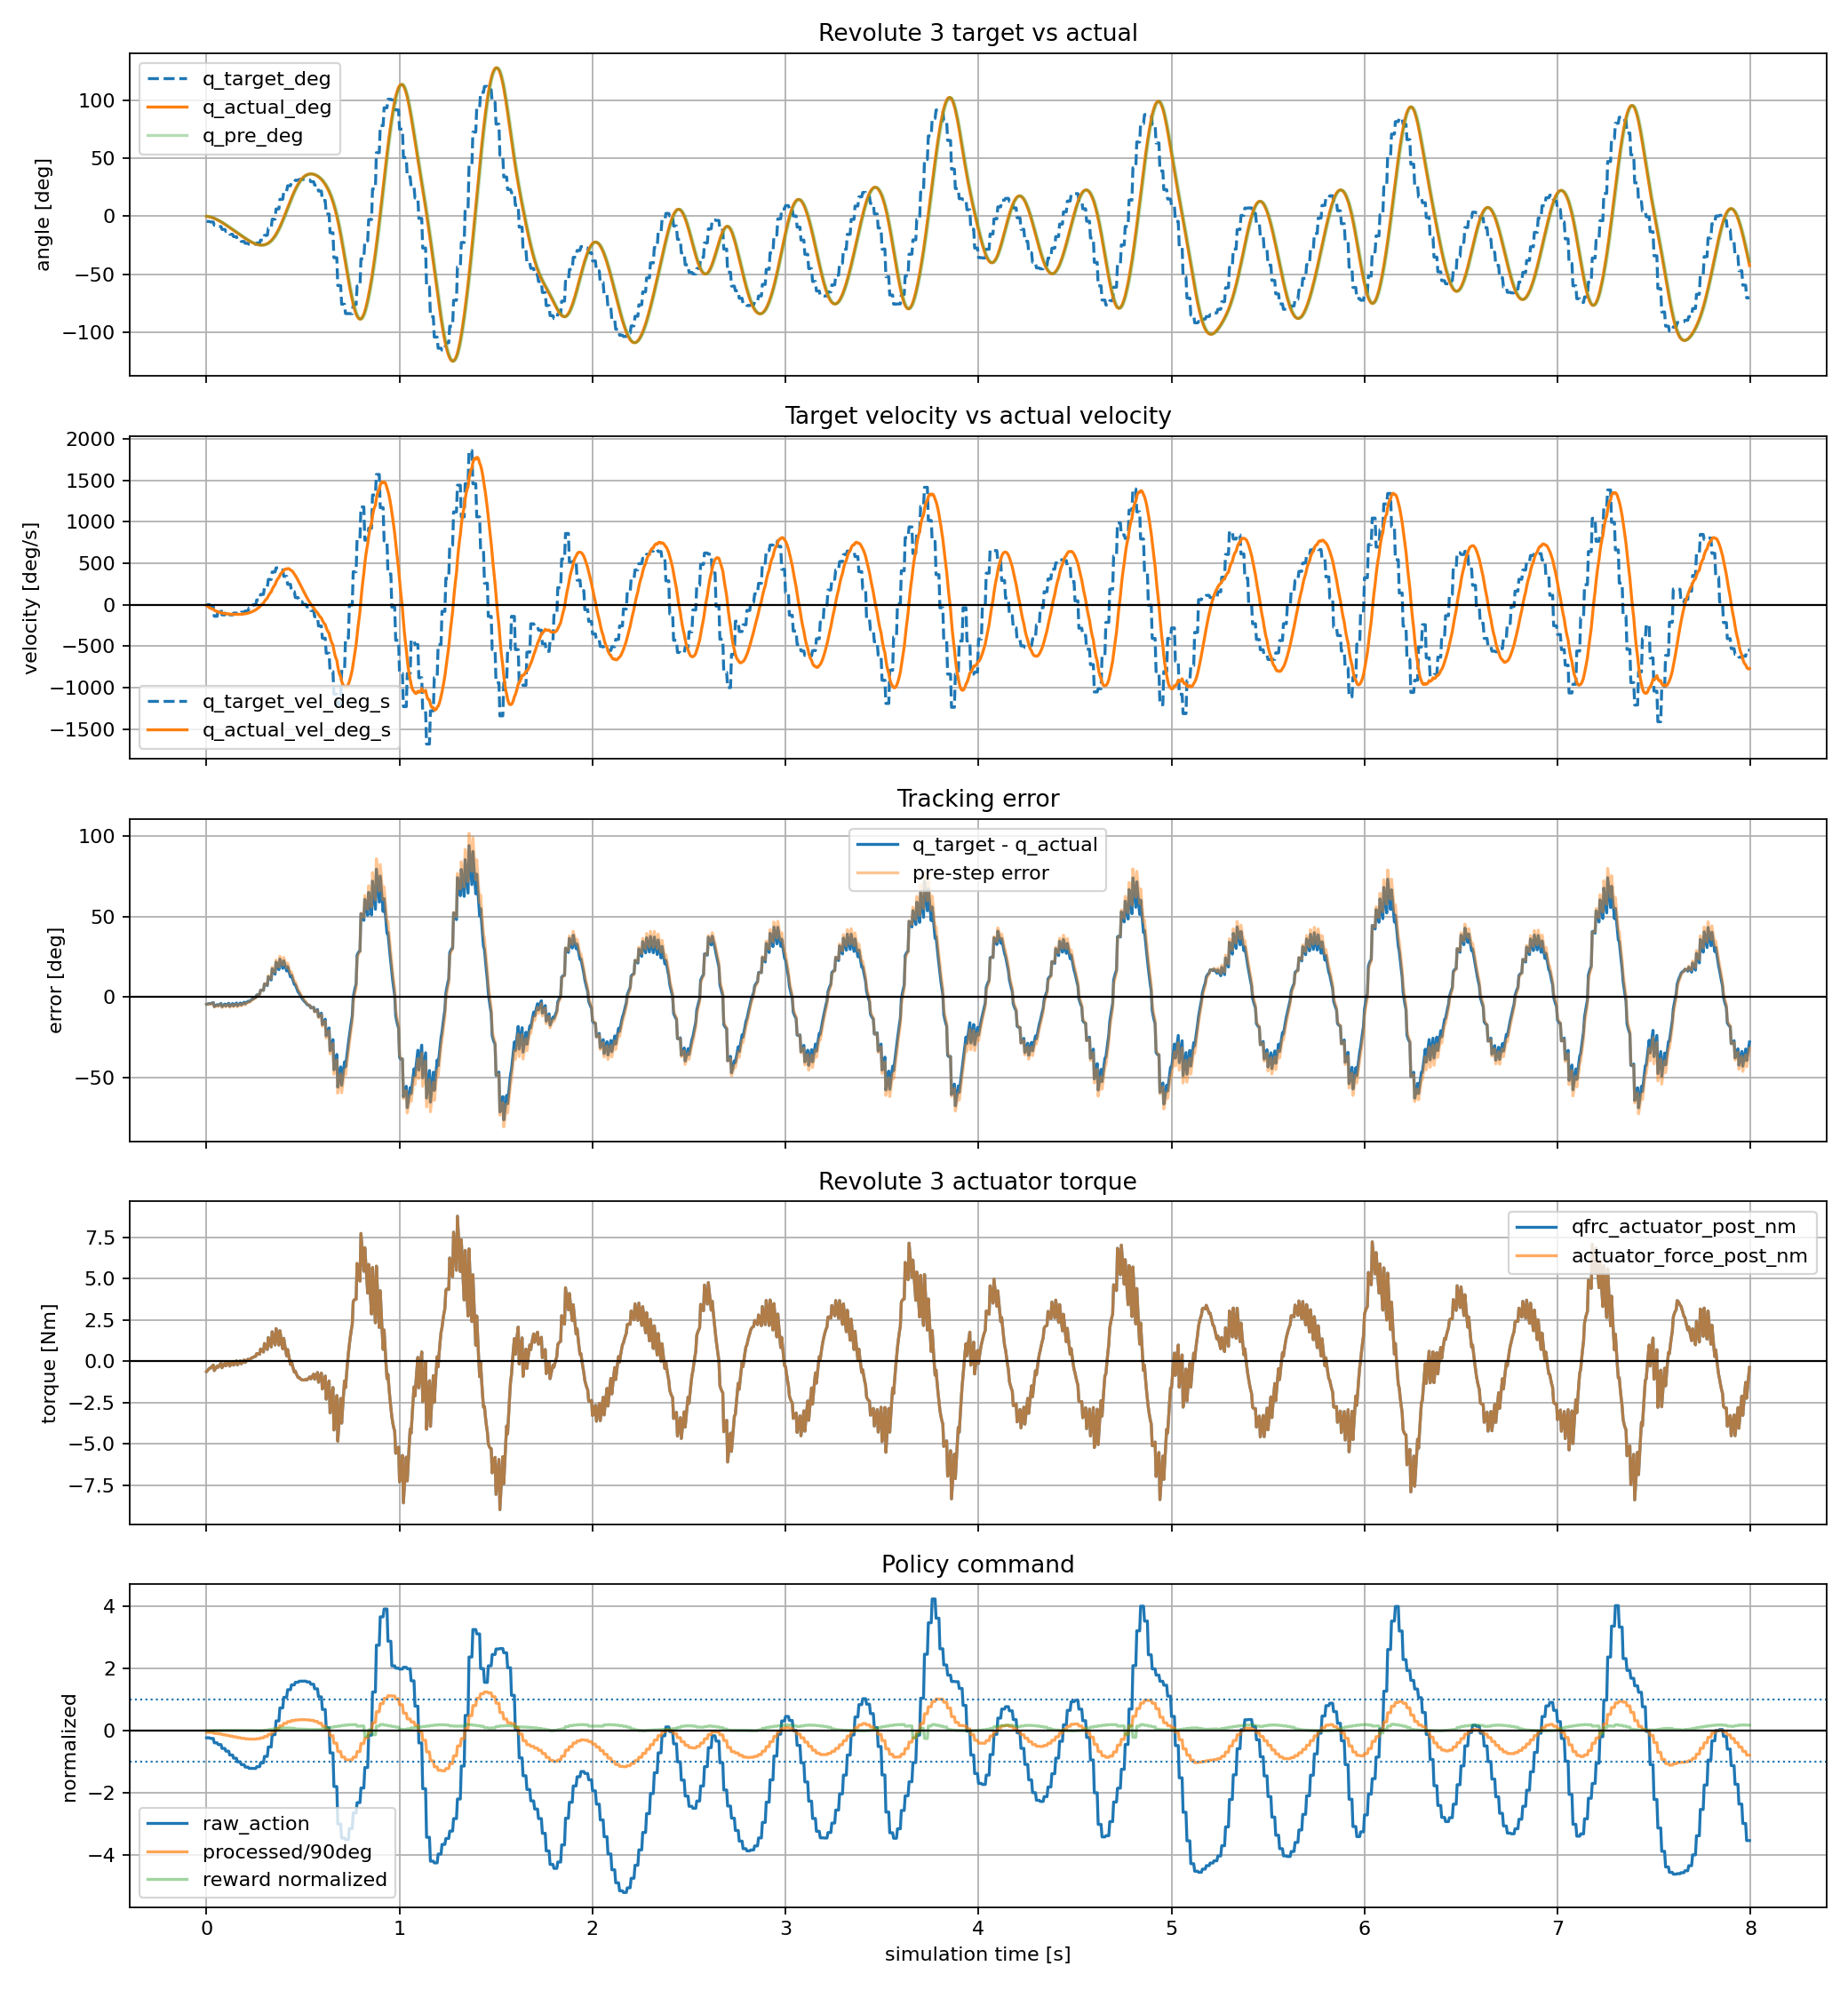

The file beside this chart, header and first rows:
time_s, policy_step, substep, physics_step, raw_action, processed_action_rad, processed_action_deg, joint_pos_target_rad, joint_pos_target_deg, joint_pos_target_vel_rad_s, joint_pos_target_vel_deg_s, actuator_force_pre_nm, actuator_force_post_nm, qfrc_actuator_pre_nm, qfrc_actuator_post_nm, cylinder_q_pre_rad, cylinder_q_pre_deg, cylinder_q_post_rad, cylinder_q_post_deg, cylinder_qd_pre_rad_s, cylinder_qd_pre_deg_s, cylinder_qd_post_rad_s, cylinder_qd_post_deg_s, tracking_error_pre_rad
0.000000, 0, 0, 0, -0.2261, -0.07891, -4.521, -0.07891, -4.521, 0.00000000, 0.000000, 0.00000000, -0.6313, 0.00000000, -0.6313, 0.00000000, 0.000000, -0.0009824, -0.05629, 0.00000000, 0.000000, -0.1965, -11.26, -0.07891
0.005000, 0, 1, 1, -0.2261, -0.07891, -4.521, -0.07891, -4.521, 0.00000000, 0.000000, -0.6313, -0.5644, -0.6313, -0.5644, -0.0009824, -0.05629, -0.002828, -0.162, -0.1965, -11.26, -0.3691, -21.15, -0.07792
0.01, 0, 2, 2, -0.2261, -0.07891, -4.521, -0.07891, -4.521, 0.00000000, 0.000000, -0.5644, -0.4979, -0.5644, -0.4979, -0.002828, -0.162, -0.00542, -0.3105, -0.3691, -21.15, -0.5183, -29.7, -0.07608
0.015, 0, 3, 3, -0.2261, -0.07891, -4.521, -0.07891, -4.521, 0.00000000, 0.000000, -0.4979, -0.4324, -0.4979, -0.4324, -0.00542, -0.3105, -0.008644, -0.4953, -0.5183, -29.7, -0.6448, -36.95, -0.07349
0.02, 1, 0, 4, -0.2472, -0.08629, -4.944, -0.08629, -4.944, -0.3693, -21.16, -0.3686, -0.4277, -0.3686, -0.4277, -0.008644, -0.4953, -0.01248, -0.7153, -0.6448, -36.95, -0.7679, -44, -0.07765
0.025, 1, 1, 5, -0.2472, -0.08629, -4.944, -0.08629, -4.944, -0.3693, -21.16, -0.4277, -0.3601, -0.4277, -0.3601, -0.01248, -0.7153, -0.01682, -0.9639, -0.7679, -44, -0.868, -49.73, -0.07381
0.03, 1, 2, 6, -0.2472, -0.08629, -4.944, -0.08629, -4.944, -0.3693, -21.16, -0.3601, -0.2953, -0.3601, -0.2953, -0.01682, -0.9639, -0.02156, -1.235, -0.868, -49.73, -0.9464, -54.22, -0.06947
0.035, 1, 3, 7, -0.2472, -0.08629, -4.944, -0.08629, -4.944, -0.3693, -21.16, -0.2953, -0.234, -0.2953, -0.234, -0.02156, -1.235, -0.02658, -1.523, -0.9464, -54.22, -1.004, -57.55, -0.06474
0.04, 2, 0, 8, -0.3881, -0.1355, -7.761, -0.1355, -7.761, -2.458, -140.9, -0.1764, -0.5697, -0.1764, -0.5697, -0.02658, -1.523, -0.03241, -1.857, -1.004, -57.55, -1.166, -66.81, -0.1089
0.045, 2, 1, 9, -0.3881, -0.1355, -7.761, -0.1355, -7.761, -2.458, -140.9, -0.5697, -0.4746, -0.5697, -0.4746, -0.03241, -1.857, -0.03889, -2.228, -1.166, -66.81, -1.296, -74.23, -0.1031
0.05, 2, 2, 10, -0.3881, -0.1355, -7.761, -0.1355, -7.761, -2.458, -140.9, -0.4746, -0.3839, -0.4746, -0.3839, -0.03889, -2.228, -0.04586, -2.628, -1.296, -74.23, -1.395, -79.92, -0.09658
0.055, 2, 3, 11, -0.3881, -0.1355, -7.761, -0.1355, -7.761, -2.458, -140.9, -0.3839, -0.2984, -0.3839, -0.2984, -0.04586, -2.628, -0.05319, -3.048, -1.395, -79.92, -1.466, -83.99, -0.0896
0.06, 3, 0, 12, -0.4439, -0.155, -8.878, -0.155, -8.878, -0.9744, -55.83, -0.2184, -0.3743, -0.2184, -0.3743, -0.05319, -3.048, -0.06099, -3.494, -1.466, -83.99, -1.56, -89.35, -0.1018
0.065, 3, 1, 13, -0.4439, -0.155, -8.878, -0.155, -8.878, -0.9744, -55.83, -0.3743, -0.2839, -0.3743, -0.2839, -0.06099, -3.494, -0.06911, -3.959, -1.56, -89.35, -1.623, -93.02, -0.09396
0.07, 3, 2, 14, -0.4439, -0.155, -8.878, -0.155, -8.878, -0.9744, -55.83, -0.2839, -0.1997, -0.2839, -0.1997, -0.06911, -3.959, -0.07741, -4.435, -1.623, -93.02, -1.66, -95.13, -0.08585
0.075, 3, 3, 15, -0.4439, -0.155, -8.878, -0.155, -8.878, -0.9744, -55.83, -0.1997, -0.1223, -0.1997, -0.1223, -0.07741, -4.435, -0.08577, -4.914, -1.66, -95.13, -1.672, -95.82, -0.07754
0.08, 4, 0, 16, -0.5683, -0.1984, -11.37, -0.1984, -11.37, -2.17, -124.4, -0.05176, -0.399, -0.05176, -0.399, -0.08577, -4.914, -0.09462, -5.421, -1.672, -95.82, -1.77, -101.4, -0.1126
0.085, 4, 1, 17, -0.5683, -0.1984, -11.37, -0.1984, -11.37, -2.17, -124.4, -0.399, -0.2988, -0.399, -0.2988, -0.09462, -5.421, -0.1038, -5.947, -1.77, -101.4, -1.836, -105.2, -0.1037
0.09, 4, 2, 18, -0.5683, -0.1984, -11.37, -0.1984, -11.37, -2.17, -124.4, -0.2988, -0.2058, -0.2988, -0.2058, -0.1038, -5.947, -0.1132, -6.483, -1.836, -105.2, -1.871, -107.2, -0.09456
0.095, 4, 3, 19, -0.5683, -0.1984, -11.37, -0.1984, -11.37, -2.17, -124.4, -0.2058, -0.1204, -0.2058, -0.1204, -0.1132, -6.483, -0.1225, -7.021, -1.871, -107.2, -1.879, -107.7, -0.0852
0.1, 5, 0, 20, -0.6556, -0.2289, -13.11, -0.2289, -13.11, -1.525, -87.4, -0.04274, -0.2868, -0.04274, -0.2868, -0.1225, -7.021, -0.1322, -7.577, -1.879, -107.7, -1.939, -111.1, -0.1063
0.105, 5, 1, 21, -0.6556, -0.2289, -13.11, -0.2289, -13.11, -1.525, -87.4, -0.2868, -0.1913, -0.2868, -0.1913, -0.1322, -7.577, -0.1421, -8.141, -1.939, -111.1, -1.968, -112.8, -0.09662
0.11, 5, 2, 22, -0.6556, -0.2289, -13.11, -0.2289, -13.11, -1.525, -87.4, -0.1913, -0.1038, -0.1913, -0.1038, -0.1421, -8.141, -0.1519, -8.705, -1.968, -112.8, -1.97, -112.8, -0.08678
0.115, 5, 3, 23, -0.6556, -0.2289, -13.11, -0.2289, -13.11, -1.525, -87.4, -0.1038, -0.0246, -0.1038, -0.0246, -0.1519, -8.705, -0.1617, -9.263, -1.97, -112.8, -1.946, -111.5, -0.07693
0.12, 6, 0, 24, -0.7799, -0.2722, -15.6, -0.2722, -15.6, -2.168, -124.2, 0.04629, -0.3006, 0.04629, -0.3006, -0.1617, -9.263, -0.1717, -9.838, -1.946, -111.5, -2.009, -115.1, -0.1106
0.125, 6, 1, 25, -0.7799, -0.2722, -15.6, -0.2722, -15.6, -2.168, -124.2, -0.3006, -0.2013, -0.3006, -0.2013, -0.1717, -9.838, -0.1819, -10.42, -2.009, -115.1, -2.041, -116.9, -0.1005
0.13, 6, 2, 26, -0.7799, -0.2722, -15.6, -0.2722, -15.6, -2.168, -124.2, -0.2013, -0.1103, -0.2013, -0.1103, -0.1819, -10.42, -0.1921, -11.01, -2.041, -116.9, -2.043, -117, -0.09031
0.135, 6, 3, 27, -0.7799, -0.2722, -15.6, -0.2722, -15.6, -2.168, -124.2, -0.1103, -0.0279, -0.1103, -0.0279, -0.1921, -11.01, -0.2022, -11.59, -2.043, -117, -2.02, -115.7, -0.0801
0.14, 7, 0, 28, -0.8825, -0.3081, -17.65, -0.3081, -17.65, -1.792, -102.6, 0.04587, -0.2408, 0.04587, -0.2408, -0.2022, -11.59, -0.2125, -12.18, -2.02, -115.7, -2.063, -118.2, -0.1058
0.145, 7, 1, 29, -0.8825, -0.3081, -17.65, -0.3081, -17.65, -1.792, -102.6, -0.2408, -0.1453, -0.2408, -0.1453, -0.2125, -12.18, -0.2229, -12.77, -2.063, -118.2, -2.076, -118.9, -0.09552
0.15, 7, 2, 30, -0.8825, -0.3081, -17.65, -0.3081, -17.65, -1.792, -102.6, -0.1453, -0.05841, -0.1453, -0.05841, -0.2229, -12.77, -0.2332, -13.36, -2.076, -118.9, -2.061, -118.1, -0.08514
0.155, 7, 3, 31, -0.8825, -0.3081, -17.65, -0.3081, -17.65, -1.792, -102.6, -0.05841, 0.01973, -0.05841, 0.01973, -0.2332, -13.36, -0.2433, -13.94, -2.061, -118.1, -2.023, -115.9, -0.07483
0.16, 8, 0, 32, -0.9982, -0.3484, -19.96, -0.3484, -19.96, -2.019, -115.7, 0.08909, -0.234, 0.08909, -0.234, -0.2433, -13.94, -0.2537, -14.53, -2.023, -115.9, -2.064, -118.2, -0.1051
0.165, 8, 1, 33, -0.9982, -0.3484, -19.96, -0.3484, -19.96, -2.019, -115.7, -0.234, -0.1391, -0.234, -0.1391, -0.2537, -14.53, -0.264, -15.13, -2.064, -118.2, -2.075, -118.9, -0.09479
0.17, 8, 2, 34, -0.9982, -0.3484, -19.96, -0.3484, -19.96, -2.019, -115.7, -0.1391, -0.05287, -0.1391, -0.05287, -0.264, -15.13, -0.2743, -15.72, -2.075, -118.9, -2.059, -118, -0.08441
0.175, 8, 3, 35, -0.9982, -0.3484, -19.96, -0.3484, -19.96, -2.019, -115.7, -0.05287, 0.02465, -0.05287, 0.02465, -0.2743, -15.72, -0.2844, -16.3, -2.059, -118, -2.019, -115.7, -0.07412
0.18, 9, 0, 36, -1.089, -0.3803, -21.79, -0.3803, -21.79, -1.591, -91.19, 0.09341, -0.1612, 0.09341, -0.1612, -0.2844, -16.3, -0.2946, -16.88, -2.019, -115.7, -2.037, -116.7, -0.09586
0.185, 9, 1, 37, -1.089, -0.3803, -21.79, -0.3803, -21.79, -1.591, -91.19, -0.1612, -0.07418, -0.1612, -0.07418, -0.2946, -16.88, -0.3047, -17.46, -2.037, -116.7, -2.028, -116.2, -0.08567
0.19, 9, 2, 38, -1.089, -0.3803, -21.79, -0.3803, -21.79, -1.591, -91.19, -0.07418, 0.0043, -0.07418, 0.0043, -0.3047, -17.46, -0.3147, -18.03, -2.028, -116.2, -1.995, -114.3, -0.07553
0.195, 9, 3, 39, -1.089, -0.3803, -21.79, -0.3803, -21.79, -1.591, -91.19, 0.0043, 0.07417, 0.0043, 0.07417, -0.3147, -18.03, -0.3244, -18.59, -1.995, -114.3, -1.941, -111.2, -0.06555
0.2, 10, 0, 40, -1.168, -0.4076, -23.35, -0.4076, -23.35, -1.367, -78.32, 0.1355, -0.08323, 0.1355, -0.08323, -0.3244, -18.59, -0.3341, -19.14, -1.941, -111.2, -1.936, -110.9, -0.08319
0.205, 10, 1, 41, -1.168, -0.4076, -23.35, -0.4076, -23.35, -1.367, -78.32, -0.08323, -0.007131, -0.08323, -0.007131, -0.3341, -19.14, -0.3436, -19.69, -1.936, -110.9, -1.908, -109.3, -0.0735
0.21, 10, 2, 42, -1.168, -0.4076, -23.35, -0.4076, -23.35, -1.367, -78.32, -0.007131, 0.06076, -0.007131, 0.06076, -0.3436, -19.69, -0.3529, -20.22, -1.908, -109.3, -1.859, -106.5, -0.06396
0.215, 10, 3, 43, -1.168, -0.4076, -23.35, -0.4076, -23.35, -1.367, -78.32, 0.06076, 0.1205, 0.06076, 0.1205, -0.3529, -20.22, -0.3619, -20.74, -1.859, -106.5, -1.793, -102.7, -0.05467
0.22, 11, 0, 44, -1.208, -0.4218, -24.17, -0.4218, -24.17, -0.7077, -40.55, 0.1722, 0.05897, 0.1722, 0.05897, -0.3619, -20.74, -0.3706, -21.24, -1.793, -102.7, -1.746, -100.1, -0.05986
0.225, 11, 1, 45, -1.208, -0.4218, -24.17, -0.4218, -24.17, -0.7077, -40.55, 0.05897, 0.1149, 0.05897, 0.1149, -0.3706, -21.24, -0.3791, -21.72, -1.746, -100.1, -1.683, -96.44, -0.05113
0.23, 11, 2, 46, -1.208, -0.4218, -24.17, -0.4218, -24.17, -0.7077, -40.55, 0.1149, 0.1633, 0.1149, 0.1633, -0.3791, -21.72, -0.3871, -22.18, -1.683, -96.44, -1.606, -92.02, -0.04271
0.235, 11, 3, 47, -1.208, -0.4218, -24.17, -0.4218, -24.17, -0.7077, -40.55, 0.1633, 0.2044, 0.1633, 0.2044, -0.3871, -22.18, -0.3947, -22.61, -1.606, -92.02, -1.517, -86.93, -0.03468
0.24, 12, 0, 48, -1.211, -0.4227, -24.22, -0.4227, -24.22, -0.04727, -2.708, 0.2384, 0.2308, 0.2384, 0.2308, -0.3947, -22.61, -0.4018, -23.02, -1.517, -86.93, -1.422, -81.45, -0.02804
0.245, 12, 1, 49, -1.211, -0.4227, -24.22, -0.4227, -24.22, -0.04727, -2.708, 0.2308, 0.259, 0.2308, 0.259, -0.4018, -23.02, -0.4084, -23.4, -1.422, -81.45, -1.319, -75.55, -0.02093
0.25, 12, 2, 50, -1.211, -0.4227, -24.22, -0.4227, -24.22, -0.04727, -2.708, 0.259, 0.2809, 0.259, 0.2809, -0.4084, -23.4, -0.4144, -23.74, -1.319, -75.55, -1.211, -69.36, -0.01434
0.255, 12, 3, 51, -1.211, -0.4227, -24.22, -0.4227, -24.22, -0.04727, -2.708, 0.2809, 0.2969, 0.2809, 0.2969, -0.4144, -23.74, -0.4199, -24.06, -1.211, -69.36, -1.099, -62.98, -0.008285
0.26, 13, 0, 52, -1.155, -0.4032, -23.1, -0.4032, -23.1, 0.9778, 56.02, 0.3075, 0.4639, 0.3075, 0.4639, -0.4199, -24.06, -0.4246, -24.33, -1.099, -62.98, -0.9376, -53.72, 0.01677
0.265, 13, 1, 53, -1.155, -0.4032, -23.1, -0.4032, -23.1, 0.9778, 56.02, 0.4639, 0.4529, 0.4639, 0.4529, -0.4246, -24.33, -0.4285, -24.55, -0.9376, -53.72, -0.782, -44.8, 0.02145
0.27, 13, 2, 54, -1.155, -0.4032, -23.1, -0.4032, -23.1, 0.9778, 56.02, 0.4529, 0.4375, 0.4529, 0.4375, -0.4285, -24.55, -0.4317, -24.73, -0.782, -44.8, -0.6335, -36.3, 0.02536
0.275, 13, 3, 55, -1.155, -0.4032, -23.1, -0.4032, -23.1, 0.9778, 56.02, 0.4375, 0.4183, 0.4375, 0.4183, -0.4317, -24.73, -0.4342, -24.88, -0.6335, -36.3, -0.4934, -28.27, 0.02853
0.28, 14, 0, 56, -1.032, -0.3603, -20.64, -0.3603, -20.64, 2.143, 122.8, 0.396, 0.739, 0.396, 0.739, -0.4342, -24.88, -0.4354, -24.95, -0.4934, -28.27, -0.2557, -14.65, 0.07387
0.285, 14, 1, 57, -1.032, -0.3603, -20.64, -0.3603, -20.64, 2.143, 122.8, 0.739, 0.6779, 0.739, 0.6779, -0.4354, -24.95, -0.4356, -24.96, -0.2557, -14.65, -0.04072, -2.333, 0.07515
0.29, 14, 2, 58, -1.032, -0.3603, -20.64, -0.3603, -20.64, 2.143, 122.8, 0.6779, 0.615, 0.6779, 0.615, -0.4356, -24.96, -0.4349, -24.92, -0.04072, -2.333, 0.1513, 8.67, 0.07535
0.295, 14, 3, 59, -1.032, -0.3603, -20.64, -0.3603, -20.64, 2.143, 122.8, 0.615, 0.5513, 0.615, 0.5513, -0.4349, -24.92, -0.4333, -24.82, 0.1513, 8.67, 0.3205, 18.36, 0.07459
... 1,540 more rows
